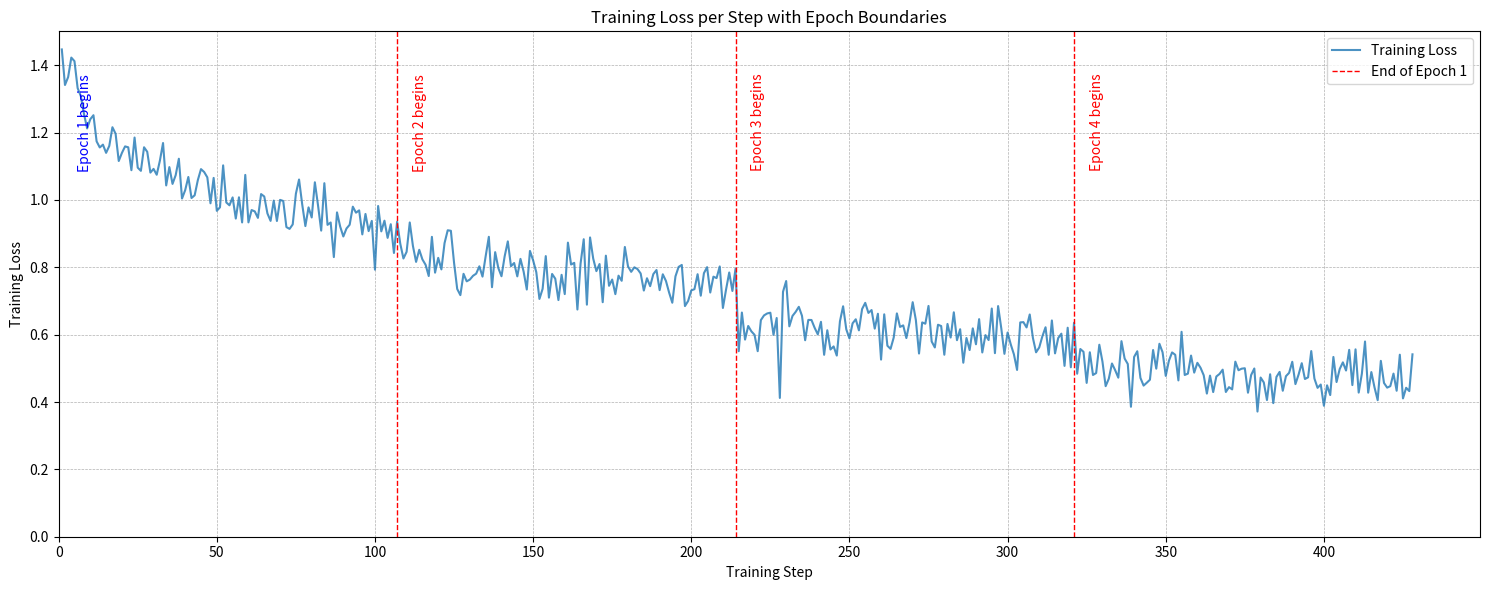
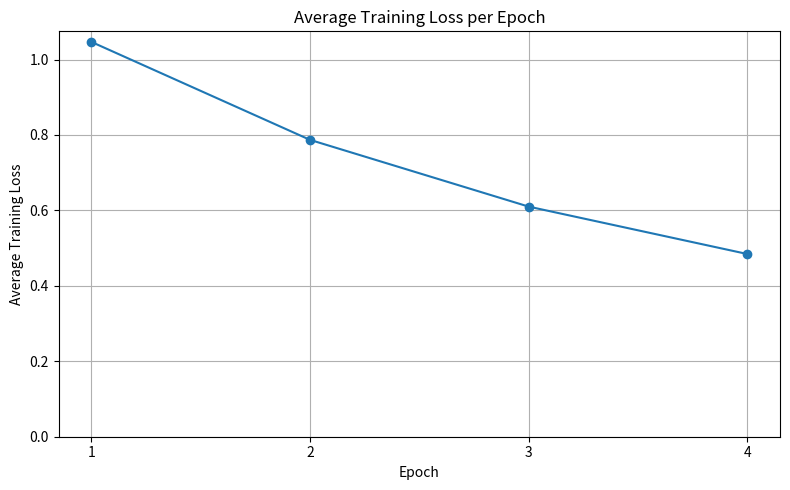

These charts were generated, in order, by the following Python code:
import matplotlib.pyplot as plt
import numpy as np

# --- Data from your output ---
loss_data_text = """
1	1.447000
2	1.341400
3	1.364900
4	1.422800
5	1.412200
6	1.332200
7	1.308500
8	1.255900
9	1.212400
10	1.239700
11	1.251700
12	1.174000
13	1.155900
14	1.164300
15	1.139900
16	1.160300
17	1.216000
18	1.196700
19	1.115700
20	1.139700
21	1.159100
22	1.156400
23	1.088400
24	1.185400
25	1.096000
26	1.086500
27	1.156500
28	1.143100
29	1.081300
30	1.092300
31	1.074900
32	1.116500
33	1.169100
34	1.043200
35	1.097700
36	1.047700
37	1.073800
38	1.122400
39	1.004300
40	1.029100
41	1.068300
42	1.005800
43	1.013900
44	1.058900
45	1.091600
46	1.083000
47	1.067200
48	0.990100
49	1.065500
50	0.967800
51	0.978200
52	1.102800
53	0.992600
54	0.984200
55	1.007600
56	0.944800
57	1.007900
58	0.933300
59	1.074400
60	0.933500
61	0.970100
62	0.966100
63	0.946800
64	1.017500
65	1.010300
66	0.960100
67	0.937900
68	0.998100
69	0.937600
70	1.000300
71	0.997000
72	0.919500
73	0.914100
74	0.927400
75	1.018600
76	1.060800
77	0.986800
78	0.922500
79	0.978000
80	0.948000
81	1.052500
82	0.983800
83	0.909000
84	1.049800
85	0.926100
86	0.933100
87	0.830400
88	0.963100
89	0.921100
90	0.891600
91	0.915300
92	0.926400
93	0.980100
94	0.962300
95	0.969100
96	0.897800
97	0.958400
98	0.907500
99	0.937900
100	0.793000
101	0.982100
102	0.906700
103	0.938500
104	0.887400
105	0.928000
106	0.842600
107	0.935400
108	0.870100
109	0.826200
110	0.845900
111	0.933200
112	0.863600
113	0.816100
114	0.852000
115	0.823500
116	0.807600
117	0.774100
118	0.890500
119	0.784200
120	0.828100
121	0.793800
122	0.872000
123	0.910000
124	0.908500
125	0.813800
126	0.735700
127	0.717400
128	0.780700
129	0.758400
130	0.763600
131	0.774800
132	0.781200
133	0.803000
134	0.772400
135	0.833100
136	0.890600
137	0.741000
138	0.845000
139	0.797900
140	0.773500
141	0.832600
142	0.877000
143	0.803400
144	0.812800
145	0.773100
146	0.825100
147	0.787200
148	0.734100
149	0.848700
150	0.820700
151	0.785700
152	0.706100
153	0.736000
154	0.833300
155	0.710000
156	0.780300
157	0.766200
158	0.702800
159	0.777700
160	0.720500
161	0.873300
162	0.808400
163	0.813200
164	0.674700
165	0.811100
166	0.883400
167	0.689100
168	0.888700
169	0.825800
170	0.788700
171	0.809800
172	0.696400
173	0.834600
174	0.745100
175	0.763700
176	0.720300
177	0.775200
178	0.760000
179	0.860400
180	0.802700
181	0.786600
182	0.800000
183	0.794800
184	0.781700
185	0.731000
186	0.767500
187	0.744000
188	0.779800
189	0.792000
190	0.732200
191	0.779300
192	0.759300
193	0.724800
194	0.694800
195	0.773200
196	0.801300
197	0.807100
198	0.684900
199	0.700000
200	0.731400
201	0.735100
202	0.779600
203	0.715800
204	0.782600
205	0.800500
206	0.725200
207	0.772300
208	0.768000
209	0.802700
210	0.679300
211	0.734300
212	0.784700
213	0.729800
214	0.796200
215	0.550900
216	0.665700
217	0.585300
218	0.625800
219	0.609900
220	0.599500
221	0.551000
222	0.643200
223	0.657200
224	0.663000
225	0.665200
226	0.599500
227	0.649500
228	0.412100
229	0.727300
230	0.759300
231	0.624700
232	0.655600
233	0.667700
234	0.682700
235	0.656100
236	0.583500
237	0.643800
238	0.643600
239	0.620400
240	0.600900
241	0.638200
242	0.540200
243	0.613100
244	0.555900
245	0.565100
246	0.537900
247	0.639600
248	0.684400
249	0.616000
250	0.588900
251	0.633700
252	0.645700
253	0.612800
254	0.676100
255	0.694500
256	0.664600
257	0.673100
258	0.617900
259	0.662100
260	0.526000
261	0.660400
262	0.567200
263	0.557800
264	0.591500
265	0.663200
266	0.623000
267	0.627600
268	0.589900
269	0.636400
270	0.696400
271	0.643500
272	0.544000
273	0.636400
274	0.632500
275	0.685300
276	0.579700
277	0.562000
278	0.629500
279	0.625700
280	0.540400
281	0.631800
282	0.591400
283	0.666400
284	0.583600
285	0.616200
286	0.516700
287	0.590200
288	0.554300
289	0.618800
290	0.571500
291	0.646100
292	0.547200
293	0.598700
294	0.584000
295	0.677600
296	0.545100
297	0.684900
298	0.619300
299	0.543100
300	0.606400
301	0.571300
302	0.541600
303	0.495300
304	0.636400
305	0.637200
306	0.621500
307	0.660000
308	0.590600
309	0.547600
310	0.562000
311	0.595200
312	0.622000
313	0.540300
314	0.642200
315	0.544500
316	0.589900
317	0.603000
318	0.507300
319	0.620600
320	0.503200
321	0.635300
322	0.484100
323	0.557400
324	0.549100
325	0.456800
326	0.547700
327	0.480300
328	0.486000
329	0.570100
330	0.519500
331	0.447100
332	0.469300
333	0.514400
334	0.494700
335	0.472300
336	0.580700
337	0.529100
338	0.512900
339	0.385900
340	0.533900
341	0.550800
342	0.471600
343	0.448800
344	0.457200
345	0.466200
346	0.554400
347	0.499100
348	0.573000
349	0.547700
350	0.477500
351	0.522500
352	0.547300
353	0.540200
354	0.464200
355	0.608500
356	0.480300
357	0.484300
358	0.538000
359	0.487300
360	0.516400
361	0.501700
362	0.479600
363	0.425000
364	0.478500
365	0.429500
366	0.475800
367	0.483300
368	0.496100
369	0.429800
370	0.444200
371	0.437400
372	0.519900
373	0.494400
374	0.499000
375	0.500300
376	0.427700
377	0.480200
378	0.499600
379	0.371700
380	0.472700
381	0.458100
382	0.405900
383	0.482400
384	0.396700
385	0.474500
386	0.489500
387	0.433400
388	0.476700
389	0.486600
390	0.519500
391	0.453200
392	0.481600
393	0.515300
394	0.468300
395	0.473300
396	0.551300
397	0.469700
398	0.442100
399	0.451900
400	0.389000
401	0.449600
402	0.420600
403	0.533800
404	0.459300
405	0.498000
406	0.517800
407	0.493500
408	0.554900
409	0.450300
410	0.556400
411	0.428000
412	0.483800
413	0.579700
414	0.427800
415	0.489000
416	0.443500
417	0.405500
418	0.522200
419	0.456600
420	0.442700
421	0.447100
422	0.484400
423	0.433500
424	0.540500
425	0.410700
426	0.442300
427	0.432400
428	0.541600
"""

# Parse the data into lists of steps and losses
lines = loss_data_text.strip().split('\n')
steps = []
losses = []
for line in lines:
    parts = line.split()
    if len(parts) == 2:
        try:
            steps.append(int(parts[0]))
            losses.append(float(parts[1]))
        except ValueError:
            print(f"Skipping invalid line: {line}") # Handle potential header/footer lines if any

# --- Plotting ---
num_epochs = 4
total_steps = steps[-1] if steps else 0
if total_steps == 0 or num_epochs == 0:
    print("Error: No steps or epochs found.")
else:
    steps_per_epoch = total_steps // num_epochs # Use integer division for calculation

    plt.figure(figsize=(15, 6)) # Make the plot wider
    plt.plot(steps, losses, label='Training Loss', alpha=0.8)

    # Add vertical lines and text to mark epoch boundaries
    for i in range(1, num_epochs):
        epoch_end_step = i * steps_per_epoch
        # Find the closest actual step to the calculated boundary
        closest_step_index = min(range(len(steps)), key=lambda idx: abs(steps[idx] - epoch_end_step))
        actual_epoch_end_step = steps[closest_step_index]

        plt.axvline(x=actual_epoch_end_step, color='red', linestyle='--', linewidth=1, label=f'End of Epoch {i}' if i == 1 else "")
        plt.text(actual_epoch_end_step + 5, max(losses) * 0.95, f'Epoch {i+1} begins', rotation=90, verticalalignment='top', color='red')

    # Add a text label for the start of Epoch 1
    plt.text(steps[0] + 5, max(losses) * 0.95, 'Epoch 1 begins', rotation=90, verticalalignment='top', color='blue')


    plt.xlabel("Training Step")
    plt.ylabel("Training Loss")
    plt.title("Training Loss per Step with Epoch Boundaries")
    plt.legend(loc='upper right') # Adjust legend location if needed
    plt.grid(True, which='both', linestyle='--', linewidth=0.5)
    plt.ylim(bottom=0) # Start y-axis at 0
    plt.xlim(left=0)   # Start x-axis at 0
    plt.tight_layout() # Adjust layout to prevent labels overlapping
    plt.show()

    # --- Alternative: Average Loss Per Epoch ---
    avg_losses_per_epoch = []
    epoch_numbers = list(range(1, num_epochs + 1))

    for i in range(num_epochs):
        start_index = i * steps_per_epoch
        # Find the actual start step index
        start_step_index = min(range(len(steps)), key=lambda idx: abs(steps[idx] - start_index -1)) # -1 because steps start at 1
        if steps[start_step_index] < start_index + 1: # ensure we start at or after the theoretical start
             start_step_index += 1
        start_step_index = max(0, start_step_index) # clamp at 0

        # Find the actual end step index
        end_index = (i + 1) * steps_per_epoch
        end_step_index = min(range(len(steps)), key=lambda idx: abs(steps[idx] - end_index))
        if steps[end_step_index] > end_index and end_step_index > 0: # ensure we end at or before the theoretical end
            end_step_index -=1
        end_step_index = min(len(losses) - 1, end_step_index) # clamp at max index

        # Extract losses for the current epoch based on actual step indices
        # +1 because slicing is exclusive at the end
        epoch_losses = losses[start_step_index : end_step_index + 1]

        if epoch_losses: # Avoid division by zero if a chunk is empty
             avg_losses_per_epoch.append(np.mean(epoch_losses))
        else:
             avg_losses_per_epoch.append(np.nan) # Or handle as appropriate


    print("\nAverage Loss Per Epoch:")
    for epoch, avg_loss in zip(epoch_numbers, avg_losses_per_epoch):
        print(f"Epoch {epoch}: {avg_loss:.4f}")

    plt.figure(figsize=(8, 5))
    plt.plot(epoch_numbers, avg_losses_per_epoch, marker='o', linestyle='-')
    plt.xlabel("Epoch")
    plt.ylabel("Average Training Loss")
    plt.title("Average Training Loss per Epoch")
    plt.xticks(epoch_numbers) # Ensure ticks are at 1, 2, 3, 4
    plt.grid(True)
    plt.ylim(bottom=0) # Start y-axis at 0
    plt.tight_layout()
    plt.show()